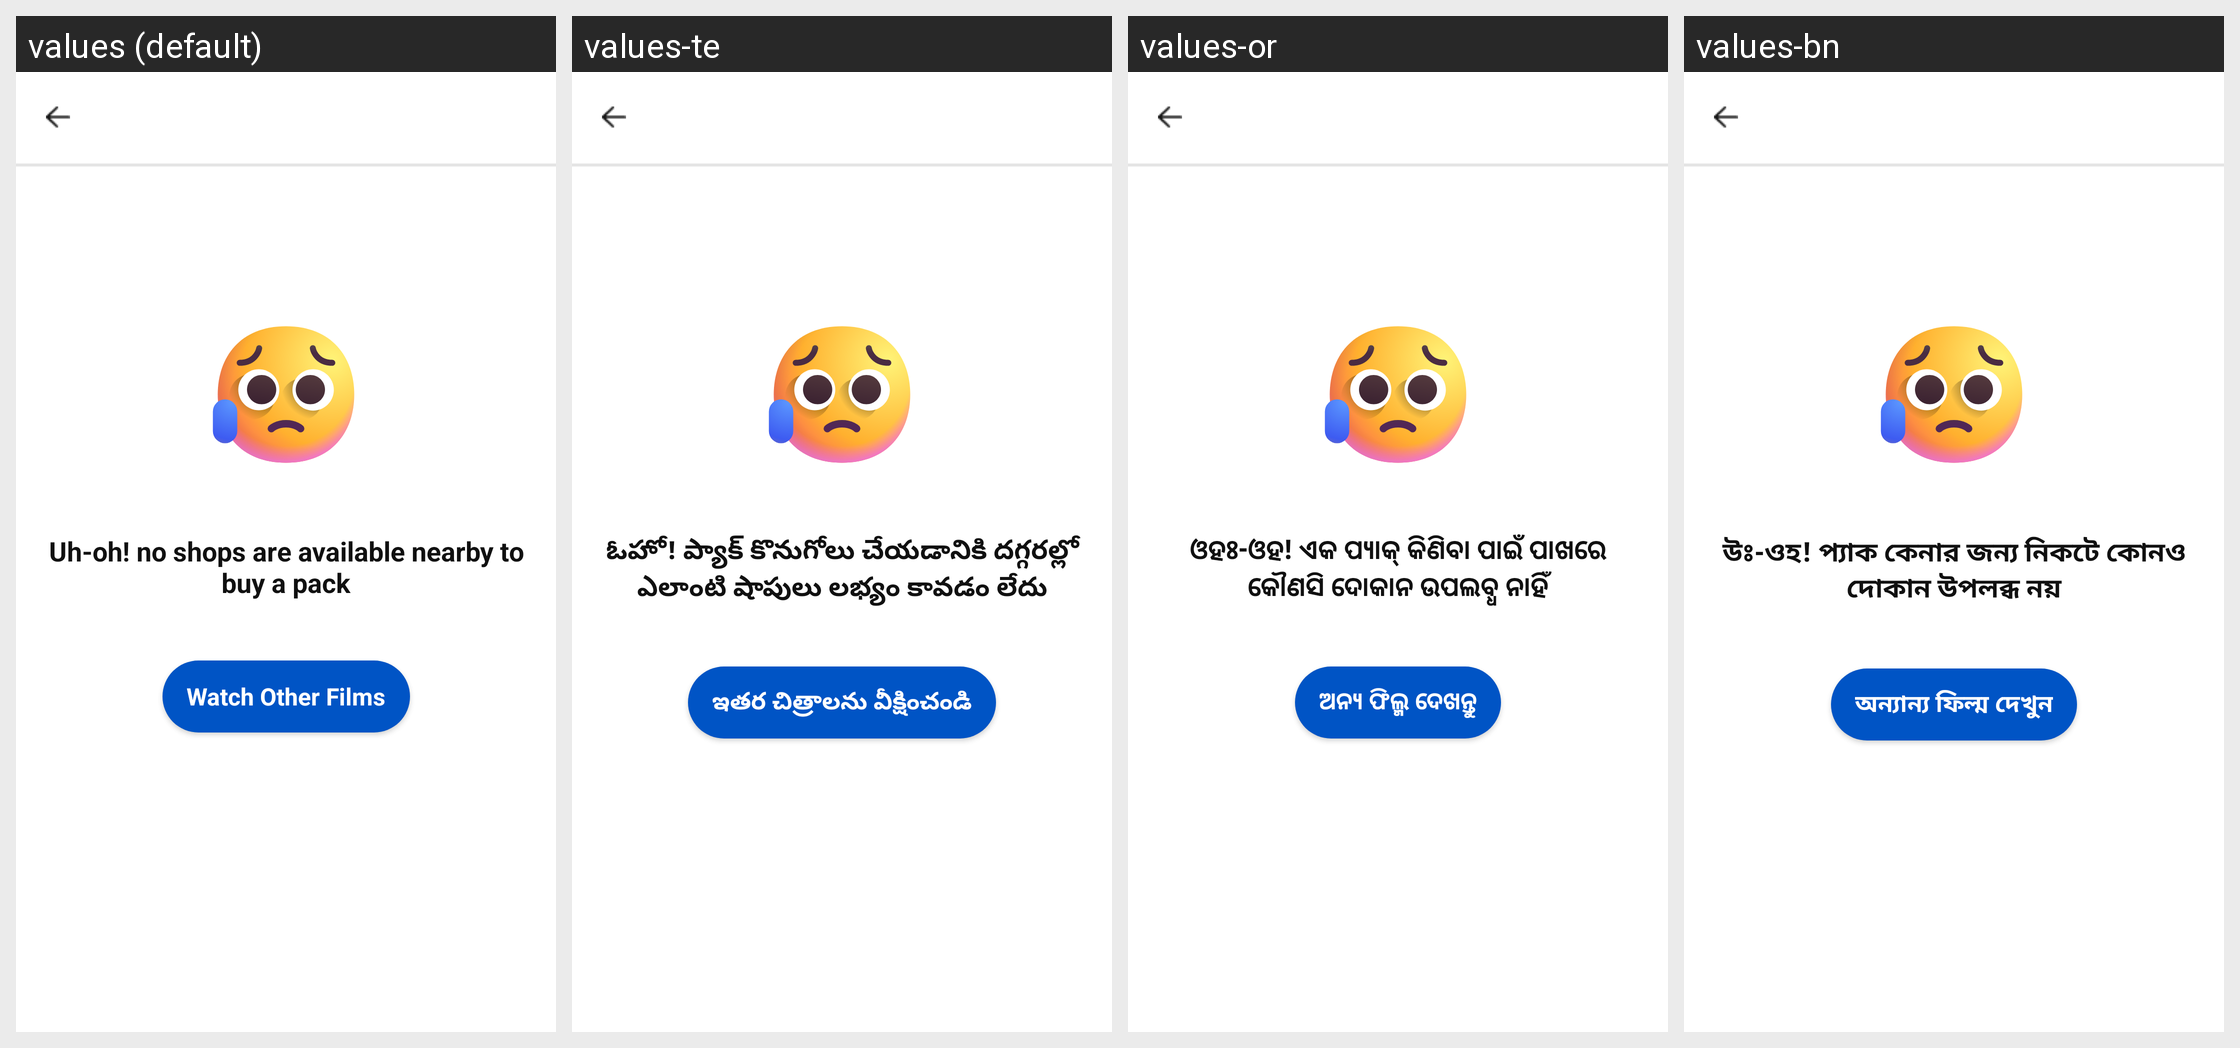

Here is an Android app screen in its default locale and in the app's own translations. Write out the translated-string differences for the strings that appear on this screen.
Android screen res/layout/fragment_nearby_store.xml rendered under 4 locales, left to right: values (default), values-te, values-or, values-bn. Device: Nexus 5 (rendered at 1080×1920; each locale shown at half size, 540×960, under a caption strip naming it); theme Theme.AppTheme.
Other locales in the repository, not shown: values-as, values-gu, values-hi, values-kn, values-kok, values-ml, values-mr, values-pa, values-ta.
Strings drawn on this screen, with the default value and each locale's value (text and hints the layout hard-codes, and strings that could not be matched under every locale, appear in the picture but are not listed):

bn_no_stores_nearby
  values: Uh-oh! no shops are available nearby to buy a pack
  values-te: ఓహో! ప్యాక్ కొనుగోలు చేయడానికి దగ్గరల్లో ఎలాంటి షాపులు లభ్యం కావడం లేదు
  values-or: ଓହଃ-ଓହ! ଏକ ପ୍ୟାକ୍ କିଣିବା ପାଇଁ ପାଖରେ କୌଣସି ଦୋକାନ ଉପଲବ୍ଧ ନାହିଁ
  values-bn: উঃ-ওহ! প্যাক কেনার জন্য নিকটে কোনও দোকান উপলব্ধ নয়

watch_other_films
  values: Watch Other Films
  values-te: ఇతర చిత్రాలను వీక్షించండి
  values-or: ଅନ୍ୟ ଫିଲ୍ମ ଦେଖନ୍ତୁ
  values-bn: অন্যান্য ফিল্ম দেখুন
